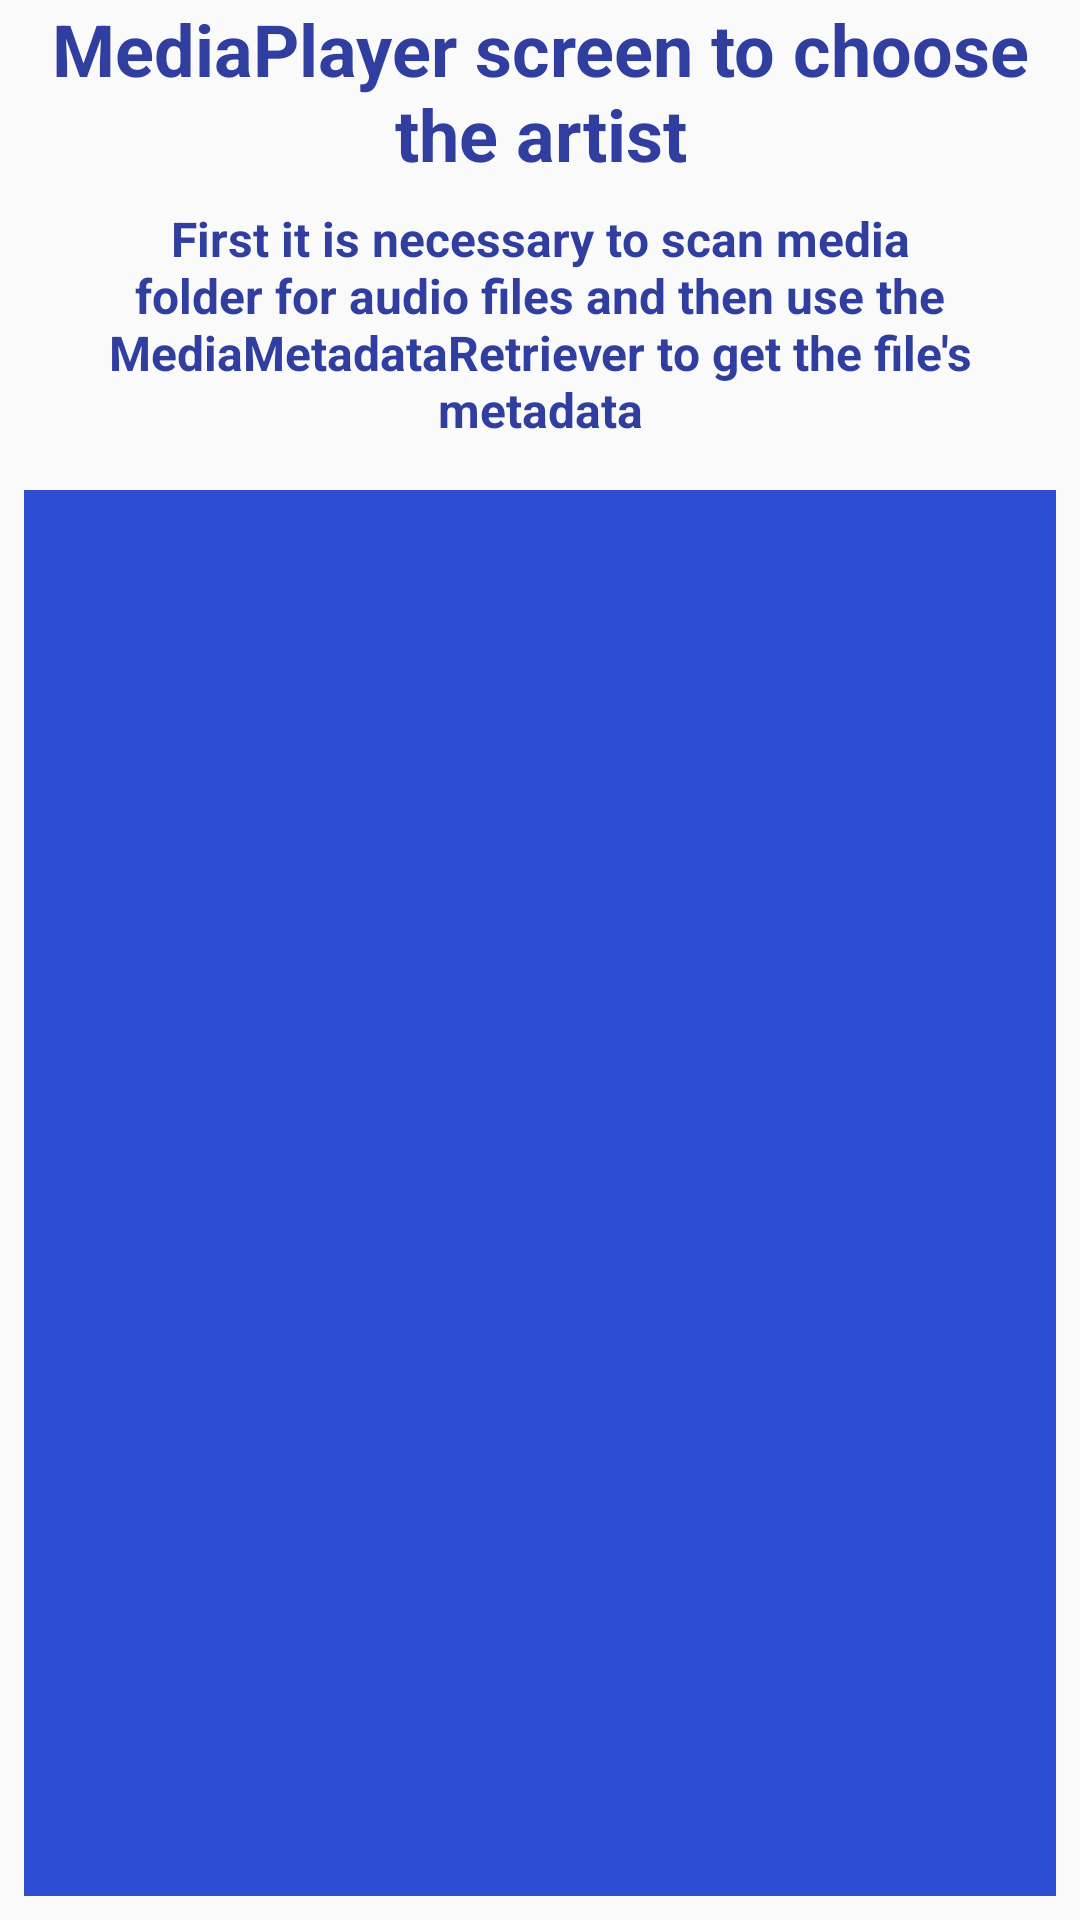

Reconstruct the res/layout file that produces this screen, plus the resources it refers to.
<!-- AndroidManifest.xml: application theme AppTheme -->
<!-- res/layout/activity_main.xml -->
<?xml version="1.0" encoding="utf-8"?>
<LinearLayout xmlns:android="http://schemas.android.com/apk/res/android"
    xmlns:app="http://schemas.android.com/apk/res-auto"
    xmlns:tools="http://schemas.android.com/tools"
    android:layout_width="match_parent"
    android:layout_height="match_parent"
    android:orientation="vertical"
    tools:context="com.example.android.musicalstructureapp.MainActivity">

    <TextView
        android:id="@+id/editText"
        style="@style/music_textview"
        android:text="@string/media_player"
        android:textColor="@color/colorPrimaryDark" />

    <TextView
        style="@style/music_textview"
        android:textSize="16sp"
        android:layout_margin="8dp"
        android:text="@string/metadata_explanation"
         />

    <ListView
        android:id="@+id/list_artist"
        style="@style/music_listview" />


</LinearLayout>
<!-- resources referenced by this layout -->
<resources>
  <color name="colorPrimaryDark">#303F9F</color>
  <string name="media_player">MediaPlayer screen to choose the artist</string>
  <string name="metadata_explanation">First it is necessary to scan media folder for audio files and then use the MediaMetadataRetriever to get the file\'s metadata</string>
  <style name="music_listview">
  
          <item name="android:background">@color/list_blue</item>
          <item name="android:layout_margin">8dp</item>
          <item name="android:layout_width">match_parent</item>
          <item name="android:layout_height">match_parent</item>
  
      </style>
  <style name="music_textview">
  
          <item name="android:layout_width">wrap_content</item>
          <item name="android:layout_height">wrap_content</item>
          <item name="android:textStyle">bold</item>
          <item name="android:textSize">24sp</item>
          <item name="android:textColor">@color/colorPrimaryDark</item>
          <item name="android:layout_gravity">center</item>
          <item name="android:gravity">center</item>
  
      </style>
  <style name="AppTheme" parent="Theme.AppCompat.Light.DarkActionBar">
          
          <item name="colorPrimary">@color/colorPrimary</item>
          <item name="colorPrimaryDark">@color/colorPrimaryDark</item>
          <item name="colorAccent">@color/colorAccent</item>
      </style>
  <color name="list_blue">#2d4ed2</color>
  <color name="colorPrimary">#3F51B5</color>
  <color name="colorAccent">#FF4081</color>
</resources>
